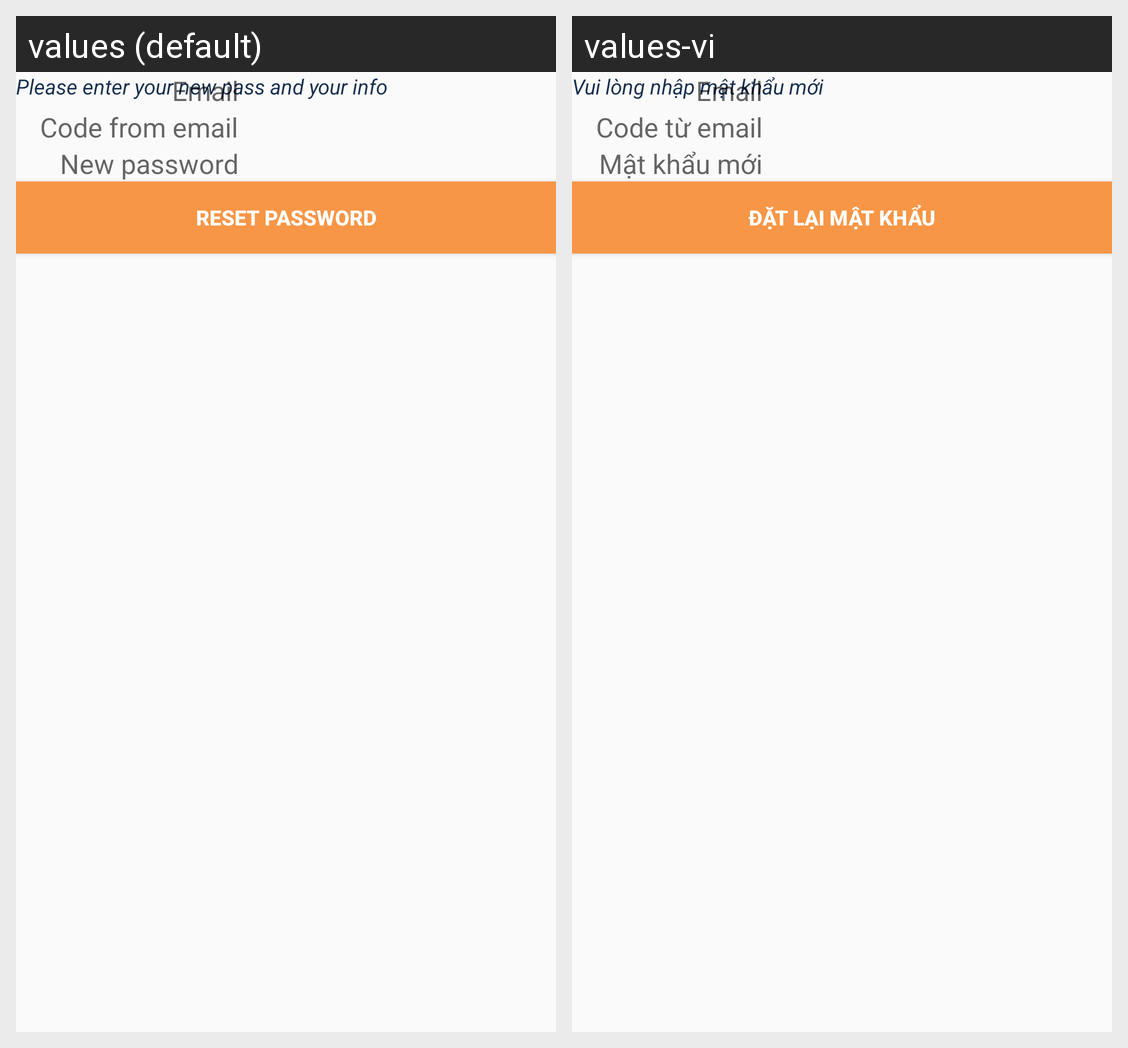

The Android screen above is rendered under two locales of the same app. Produce the string resources it draws, with the default and per-locale values.
Android screen res/layout/fragment_reset_pass.xml rendered under 2 locales, left to right: values (default), values-vi. Device: Nexus 5 (rendered at 1080×1920; each locale shown at half size, 540×960, under a caption strip naming it); theme AppTheme.
Strings drawn on this screen, with the default value and each locale's value (text and hints the layout hard-codes, and strings that could not be matched under every locale, appear in the picture but are not listed):

label_reset_pass_title
  values: Please enter your new pass and your info
  values-vi: Vui lòng nhập mật khẩu mới

label_reset_email
  values: Email
  values-vi: Email

label_reset_code
  values: Code from email
  values-vi: Code từ email

label_reset_new_pass
  values: New password
  values-vi: Mật khẩu mới

label_forgot_pass_button
  values: Reset password
  values-vi: Đặt lại mật khẩu
